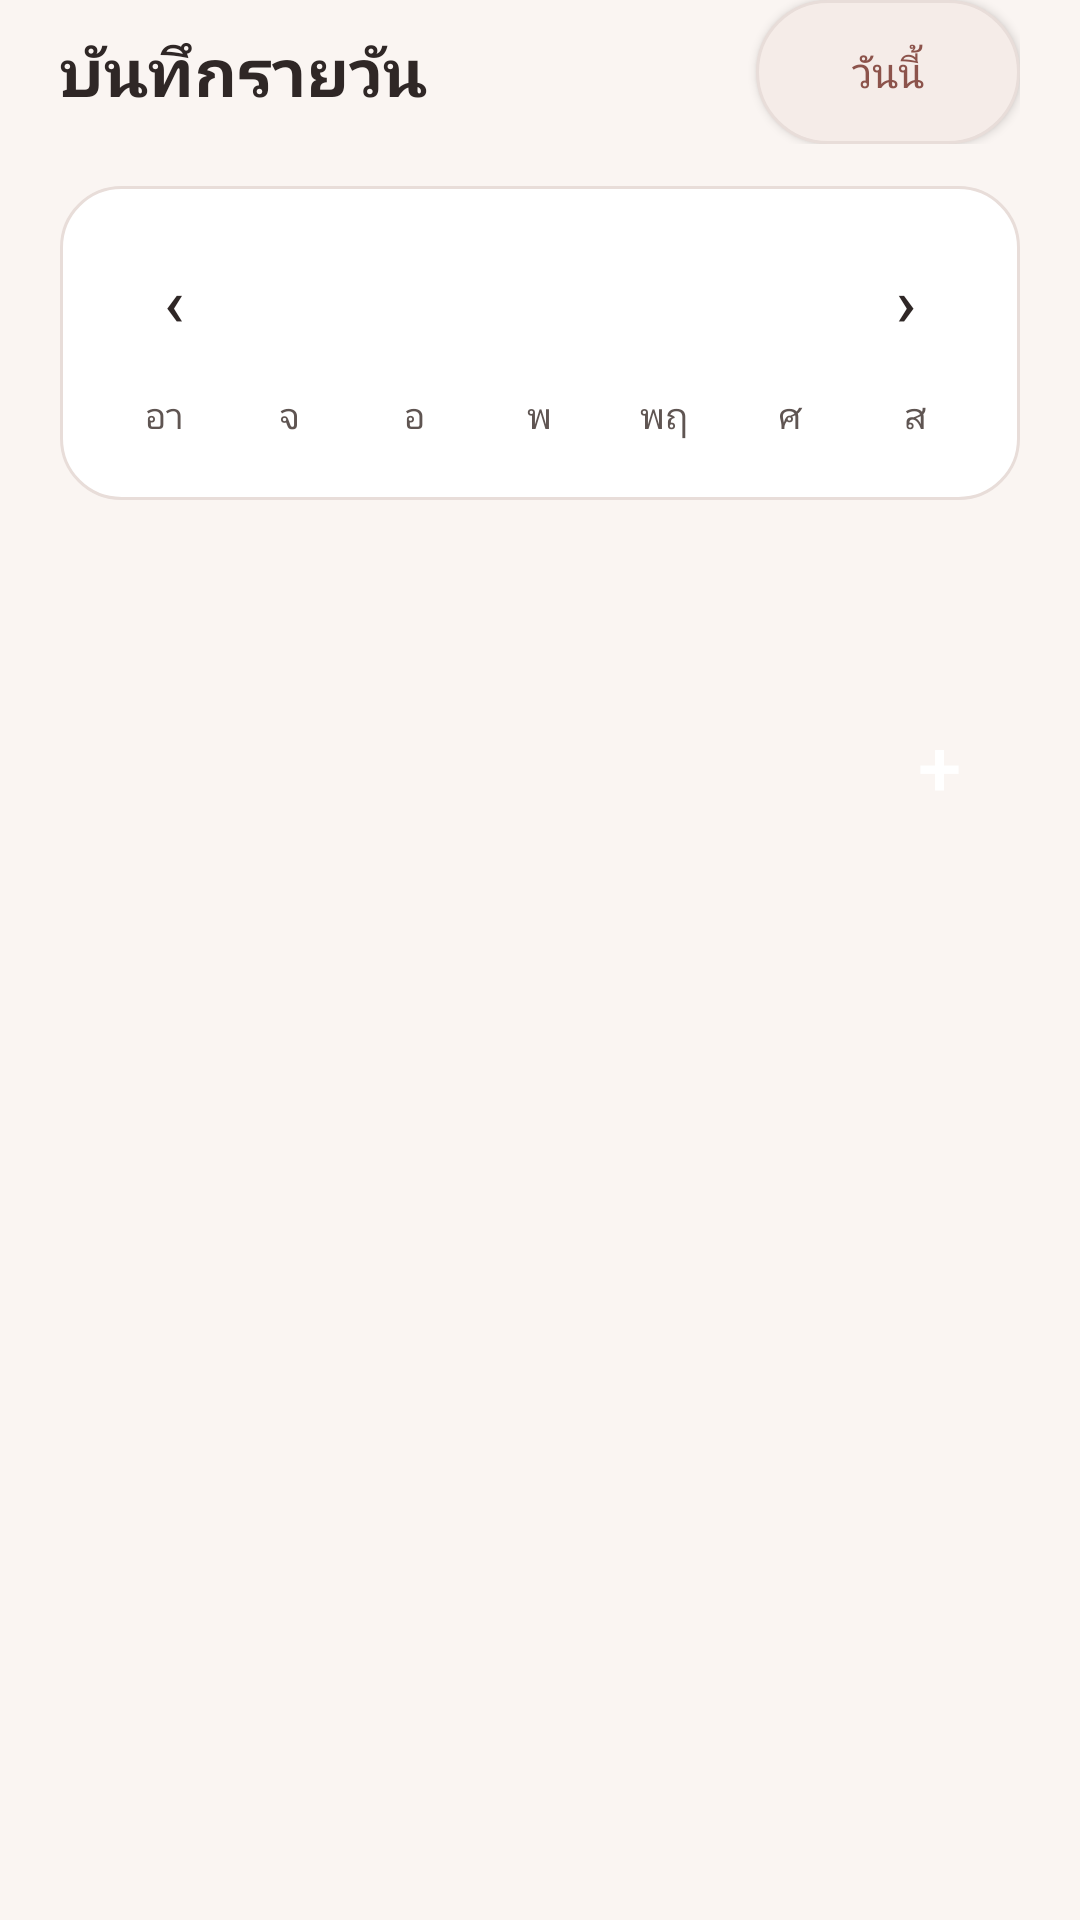

Write the Android layout XML for this screen, with the resource values it uses.
<!-- AndroidManifest.xml: application theme Theme.Cs265Final -->
<!-- res/layout/view_calendar.xml -->
<?xml version="1.0" encoding="utf-8"?>
<LinearLayout xmlns:android="http://schemas.android.com/apk/res/android"
    android:layout_width="match_parent"
    android:layout_height="wrap_content"
    android:orientation="vertical"
    android:paddingStart="@dimen/screen_horizontal_padding"
    android:paddingEnd="@dimen/screen_horizontal_padding">

    <LinearLayout
        android:layout_width="match_parent"
        android:layout_height="wrap_content"
        android:gravity="center_vertical"
        android:orientation="horizontal">

        <TextView
            android:layout_width="0dp"
            android:layout_height="wrap_content"
            android:layout_weight="1"
            android:text="@string/calendar_title"
            android:textColor="@color/text_primary"
            android:textSize="22sp"
            android:textStyle="bold" />

        <Button
            android:id="@+id/button_calendar_today"
            android:layout_width="wrap_content"
            android:layout_height="wrap_content"
            android:background="@drawable/bg_chip_unselected"
            android:minHeight="@dimen/min_touch_target"
            android:paddingStart="14dp"
            android:paddingEnd="14dp"
            android:text="@string/calendar_today"
            android:textAllCaps="false"
            android:textColor="@color/secondary_rose" />
    </LinearLayout>

    <LinearLayout
        android:layout_width="match_parent"
        android:layout_height="wrap_content"
        android:layout_marginTop="14dp"
        android:background="@drawable/search_result_background"
        android:orientation="vertical"
        android:padding="14dp">

        <LinearLayout
            android:layout_width="match_parent"
            android:layout_height="wrap_content"
            android:gravity="center_vertical"
            android:orientation="horizontal">

            <Button
                android:id="@+id/button_calendar_prev_month"
                android:layout_width="48dp"
                android:layout_height="48dp"
                android:background="?android:attr/selectableItemBackgroundBorderless"
                android:contentDescription="@string/calendar_prev_month_desc"
                android:text="‹"
                android:textColor="@color/text_primary"
                android:textSize="22sp" />

            <TextView
                android:id="@+id/text_calendar_month"
                android:layout_width="0dp"
                android:layout_height="wrap_content"
                android:layout_weight="1"
                android:gravity="center"
                android:textColor="@color/text_primary"
                android:textSize="16sp"
                android:textStyle="bold" />

            <Button
                android:id="@+id/button_calendar_next_month"
                android:layout_width="48dp"
                android:layout_height="48dp"
                android:background="?android:attr/selectableItemBackgroundBorderless"
                android:contentDescription="@string/calendar_next_month_desc"
                android:text="›"
                android:textColor="@color/text_primary"
                android:textSize="22sp" />
        </LinearLayout>

        <LinearLayout
            android:layout_width="match_parent"
            android:layout_height="wrap_content"
            android:layout_marginTop="6dp"
            android:orientation="horizontal">

            <TextView
                android:layout_width="0dp"
                android:layout_height="wrap_content"
                android:layout_weight="1"
                android:gravity="center"
                android:text="@string/weekday_sun"
                android:textColor="@color/text_secondary"
                android:textSize="12sp" />

            <TextView
                android:layout_width="0dp"
                android:layout_height="wrap_content"
                android:layout_weight="1"
                android:gravity="center"
                android:text="@string/weekday_mon"
                android:textColor="@color/text_secondary"
                android:textSize="12sp" />

            <TextView
                android:layout_width="0dp"
                android:layout_height="wrap_content"
                android:layout_weight="1"
                android:gravity="center"
                android:text="@string/weekday_tue"
                android:textColor="@color/text_secondary"
                android:textSize="12sp" />

            <TextView
                android:layout_width="0dp"
                android:layout_height="wrap_content"
                android:layout_weight="1"
                android:gravity="center"
                android:text="@string/weekday_wed"
                android:textColor="@color/text_secondary"
                android:textSize="12sp" />

            <TextView
                android:layout_width="0dp"
                android:layout_height="wrap_content"
                android:layout_weight="1"
                android:gravity="center"
                android:text="@string/weekday_thu"
                android:textColor="@color/text_secondary"
                android:textSize="12sp" />

            <TextView
                android:layout_width="0dp"
                android:layout_height="wrap_content"
                android:layout_weight="1"
                android:gravity="center"
                android:text="@string/weekday_fri"
                android:textColor="@color/text_secondary"
                android:textSize="12sp" />

            <TextView
                android:layout_width="0dp"
                android:layout_height="wrap_content"
                android:layout_weight="1"
                android:gravity="center"
                android:text="@string/weekday_sat"
                android:textColor="@color/text_secondary"
                android:textSize="12sp" />
        </LinearLayout>

        <LinearLayout
            android:id="@+id/calendar_weeks_container"
            android:layout_width="match_parent"
            android:layout_height="wrap_content"
            android:layout_marginTop="6dp"
            android:orientation="vertical" />
    </LinearLayout>

    <LinearLayout
        android:layout_width="match_parent"
        android:layout_height="wrap_content"
        android:layout_marginTop="16dp"
        android:gravity="center_vertical"
        android:orientation="horizontal">

        <TextView
            android:id="@+id/text_calendar_selected_date"
            android:layout_width="0dp"
            android:layout_height="wrap_content"
            android:layout_weight="1"
            android:textColor="@color/text_primary"
            android:textSize="16sp"
            android:textStyle="bold" />

        <TextView
            android:id="@+id/text_calendar_day_count"
            android:layout_width="wrap_content"
            android:layout_height="wrap_content"
            android:textColor="@color/text_secondary"
            android:textSize="12sp" />
    </LinearLayout>

    <TextView
        android:id="@+id/text_calendar_empty"
        android:layout_width="match_parent"
        android:layout_height="wrap_content"
        android:layout_marginTop="10dp"
        android:background="@drawable/search_result_background"
        android:gravity="center"
        android:padding="20dp"
        android:text="@string/calendar_empty"
        android:textColor="@color/text_secondary"
        android:visibility="gone" />

    <LinearLayout
        android:id="@+id/calendar_notes_container"
        android:layout_width="match_parent"
        android:layout_height="wrap_content"
        android:layout_marginTop="10dp"
        android:orientation="vertical" />

    <Button
        android:id="@+id/button_calendar_new_note"
        android:layout_width="54dp"
        android:layout_height="54dp"
        android:layout_gravity="end"
        android:layout_marginTop="14dp"
        android:background="@drawable/bg_circle_coral"
        android:contentDescription="@string/calendar_new_note_desc"
        android:text="+"
        android:textColor="@color/on_primary_coral"
        android:textSize="26sp" />
</LinearLayout>
<!-- resources referenced by this layout -->
<resources>
  <color name="on_primary_coral">#FFFFFFFF</color>
  <color name="secondary_rose">#FF8C534B</color>
  <color name="text_primary">#FF2F2726</color>
  <color name="text_secondary">#FF5F5552</color>
  <dimen name="min_touch_target">48dp</dimen>
  <dimen name="screen_horizontal_padding">20dp</dimen>
  <!-- drawable bg_chip_unselected (drawable) -->
  <?xml version="1.0" encoding="utf-8"?>
  <shape xmlns:android="http://schemas.android.com/apk/res/android">
      <solid android:color="@color/surface_tonal" />
      <stroke android:width="1dp" android:color="@color/border_soft" />
      <corners android:radius="999dp" />
  </shape>
  <!-- drawable search_result_background (drawable) -->
  <?xml version="1.0" encoding="utf-8"?>
  <shape xmlns:android="http://schemas.android.com/apk/res/android">
      <solid android:color="@color/search_result_surface" />
      <stroke android:width="1dp" android:color="@color/search_result_border" />
      <corners android:radius="20dp" />
  </shape>
  <string name="calendar_empty">ไม่มีโน้ตในวันนี้</string>
  <string name="calendar_new_note_desc">สร้างโน้ตใหม่</string>
  <string name="calendar_next_month_desc">เดือนถัดไป</string>
  <string name="calendar_prev_month_desc">เดือนก่อนหน้า</string>
  <string name="calendar_title">บันทึกรายวัน</string>
  <string name="calendar_today">วันนี้</string>
  <string name="weekday_fri">ศ</string>
  <string name="weekday_mon">จ</string>
  <string name="weekday_sat">ส</string>
  <string name="weekday_sun">อา</string>
  <string name="weekday_thu">พฤ</string>
  <string name="weekday_tue">อ</string>
  <string name="weekday_wed">พ</string>
  <style name="Theme.Cs265Final" parent="android:Theme.Material.Light.NoActionBar">
          <item name="android:windowBackground">@color/app_background</item>
          <item name="android:statusBarColor">@color/app_background</item>
          <item name="android:navigationBarColor">@color/surface_nav</item>
          <item name="android:windowLightStatusBar">true</item>
          <item name="android:colorPrimary">@color/primary_coral</item>
          <item name="android:colorAccent">@color/primary_coral</item>
          <item name="android:textColorPrimary">@color/text_primary</item>
          <item name="android:textColorSecondary">@color/text_secondary</item>
      </style>
  <color name="surface_tonal">#FFF5ECE8</color>
  <color name="border_soft">#FFE8DDD9</color>
  <color name="search_result_surface">@color/surface_card</color>
  <color name="search_result_border">@color/border_soft</color>
  <color name="app_background">#FFFAF5F2</color>
  <color name="surface_nav">#FFFFFFFF</color>
  <color name="primary_coral">#FFB85D4E</color>
  <color name="surface_card">#FFFFFFFF</color>
</resources>
